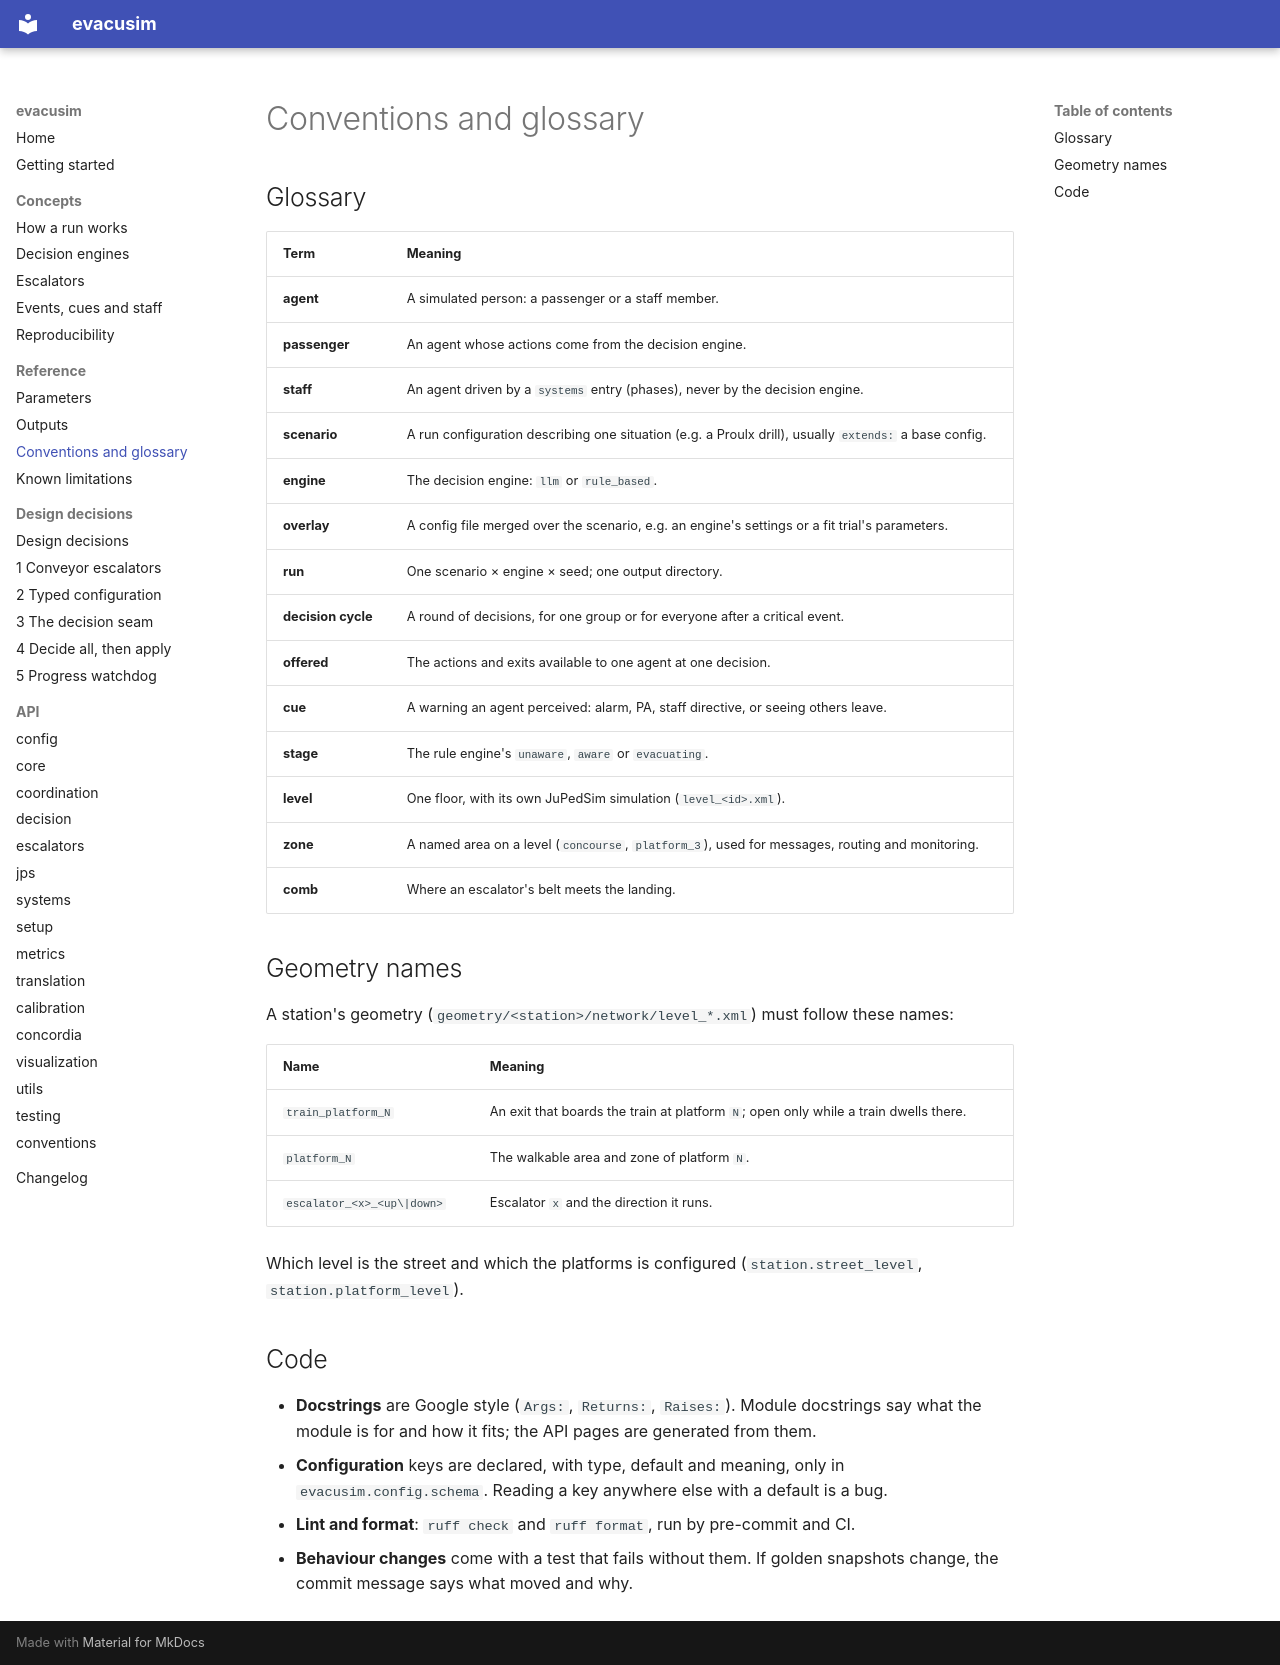

repository: MJones235/llm-evacuation-sim · page: conventions/index.html · generator: mkdocs

# Conventions and glossary

## Glossary

| Term | Meaning |
|---|---|
| **agent** | A simulated person: a passenger or a staff member. |
| **passenger** | An agent whose actions come from the decision engine. |
| **staff** | An agent driven by a `systems` entry (phases), never by the decision engine. |
| **scenario** | A run configuration describing one situation (e.g. a Proulx drill), usually `extends:` a base config. |
| **engine** | The decision engine: `llm` or `rule_based`. |
| **overlay** | A config file merged over the scenario, e.g. an engine's settings or a fit trial's parameters. |
| **run** | One scenario × engine × seed; one output directory. |
| **decision cycle** | A round of decisions, for one group or for everyone after a critical event. |
| **offered** | The actions and exits available to one agent at one decision. |
| **cue** | A warning an agent perceived: alarm, PA, staff directive, or seeing others leave. |
| **stage** | The rule engine's `unaware`, `aware` or `evacuating`. |
| **level** | One floor, with its own JuPedSim simulation (`level_<id>.xml`). |
| **zone** | A named area on a level (`concourse`, `platform_3`), used for messages, routing and monitoring. |
| **comb** | Where an escalator's belt meets the landing. |

## Geometry names

A station's geometry (`geometry/<station>/network/level_*.xml`) must follow
these names:

| Name | Meaning |
|---|---|
| `train_platform_N` | An exit that boards the train at platform `N`; open only while a train dwells there. |
| `platform_N` | The walkable area and zone of platform `N`. |
| `escalator_<x>_<up\|down>` | Escalator `x` and the direction it runs. |

Which level is the street and which the platforms is configured
(`station.street_level`, `station.platform_level`).

## Code

- **Docstrings** are Google style (`Args:`, `Returns:`, `Raises:`). Module
  docstrings say what the module is for and how it fits; the API pages are
  generated from them.
- **Configuration** keys are declared, with type, default and meaning, only
  in `evacusim.config.schema`. Reading a key anywhere else with a default is a
  bug.
- **Lint and format**: `ruff check` and `ruff format`, run by pre-commit and
  CI.
- **Behaviour changes** come with a test that fails without them. If golden
  snapshots change, the commit message says what moved and why.
